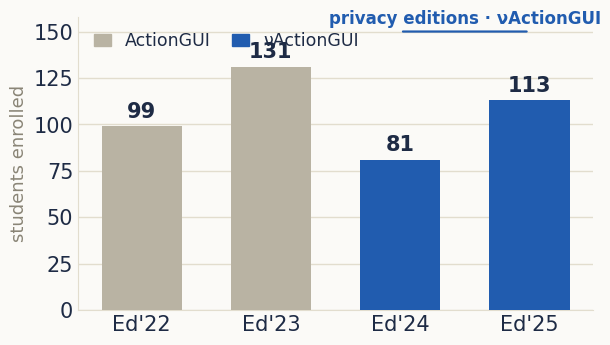
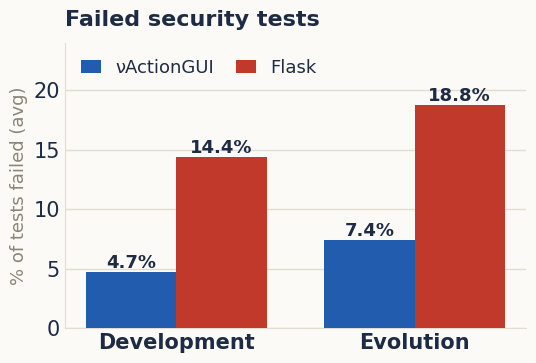
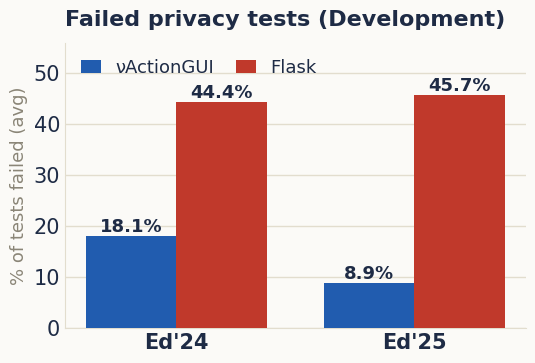
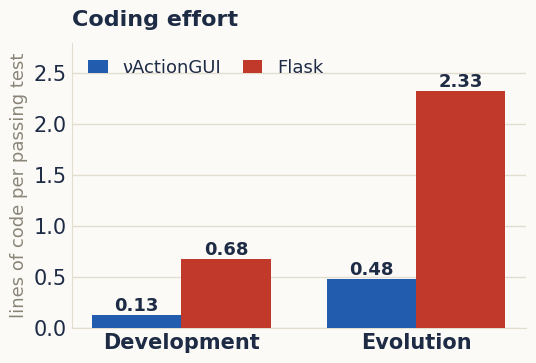

Write the Python code that produced these figures, in order.
# Generates deck-styled result plots from the thesis (Ch. 9, Ed'24 & Ed'25).
import matplotlib
matplotlib.use("Agg")
import matplotlib.pyplot as plt
from matplotlib import font_manager as fm

BG   = "#fbfaf7"   # deck background
MD   = "#215caf"   # model-driven (nuActionGUI / ActionGUI)  -> blue
FL   = "#c0392b"   # code-centric (Flask)                    -> red
INK  = "#1e2b45"
MUTE = "#8a8577"
GRID = "#e2ddce"

plt.rcParams.update({
    "font.family": "DejaVu Sans",
    "font.size": 15,
    "text.color": INK, "axes.labelcolor": INK,
    "xtick.color": INK, "ytick.color": INK,
    "axes.edgecolor": GRID,
})

def style(ax):
    ax.set_facecolor(BG)
    for s in ("top", "right"):
        ax.spines[s].set_visible(False)
    ax.spines["left"].set_color(GRID); ax.spines["bottom"].set_color(GRID)
    ax.tick_params(length=0)
    ax.set_axisbelow(True)
    ax.yaxis.grid(True, color=GRID, linewidth=1)

def grouped(fname, groups, md_vals, fl_vals, title, ylabel, fmt="{:.1f}",
            ymax=None, figsize=(5.6, 3.9), md_label="νActionGUI", fl_label="Flask"):
    import numpy as np
    x = np.arange(len(groups)); w = 0.38
    fig, ax = plt.subplots(figsize=figsize, dpi=200)
    fig.patch.set_facecolor(BG); style(ax)
    b1 = ax.bar(x - w/2, md_vals, w, label=md_label, color=MD, zorder=3)
    b2 = ax.bar(x + w/2, fl_vals, w, label=fl_label, color=FL, zorder=3)
    for bars, vals in ((b1, md_vals), (b2, fl_vals)):
        for r, v in zip(bars, vals):
            ax.text(r.get_x()+r.get_width()/2, v, fmt.format(v),
                    ha="center", va="bottom", fontsize=13, fontweight="bold",
                    color=INK)
    ax.set_xticks(x); ax.set_xticklabels(groups, fontweight="bold")
    ax.set_ylabel(ylabel, fontsize=13, color=MUTE)
    ax.set_title(title, fontsize=16, fontweight="bold", color=INK, pad=12, loc="left")
    if ymax: ax.set_ylim(0, ymax)
    else:    ax.set_ylim(0, max(md_vals+fl_vals)*1.22)
    ax.legend(frameon=False, fontsize=13, loc="upper left",
              bbox_to_anchor=(0, 1.0), ncol=2, handlelength=1.1, columnspacing=1.2)
    fig.tight_layout()
    fig.savefig(fname, facecolor=BG, bbox_inches="tight", pad_inches=0.12)
    plt.close(fig)
    print("wrote", fname)

# --- Enrollment across 4 editions (highlight privacy editions Ed'24/25) ---
import numpy as np
def enrollment(fname):
    eds = ["Ed'22", "Ed'23", "Ed'24", "Ed'25"]
    vals = [99, 131, 81, 113]
    tools = ["ActionGUI", "ActionGUI", "νActionGUI", "νActionGUI"]
    colors = ["#b9b3a3", "#b9b3a3", MD, MD]
    fig, ax = plt.subplots(figsize=(6.4, 3.7), dpi=200)
    fig.patch.set_facecolor(BG); style(ax)
    bars = ax.bar(eds, vals, color=colors, width=0.62, zorder=3)
    for r, v in zip(bars, vals):
        ax.text(r.get_x()+r.get_width()/2, v+2.5, str(v), ha="center", va="bottom",
                fontsize=15, fontweight="bold", color=INK)
    ax.set_ylim(0, 158)
    ax.set_ylabel("students enrolled", fontsize=13, color=MUTE)
    # bracket over the privacy editions (Ed'24, Ed'25)
    ax.annotate("", xy=(2, 150), xytext=(3, 150),
                arrowprops=dict(arrowstyle="-", color=MD, lw=1.6))
    ax.annotate("privacy editions · νActionGUI", xy=(2.5, 152), fontsize=12,
                color=MD, fontweight="bold", ha="center", va="bottom")
    from matplotlib.patches import Patch
    ax.legend(handles=[Patch(color="#b9b3a3", label="ActionGUI"),
                       Patch(color=MD, label="νActionGUI")],
              frameon=False, fontsize=12.5, loc="upper left", ncol=2,
              handlelength=1.0, columnspacing=1.2)
    fig.tight_layout()
    fig.savefig(fname, facecolor=BG, bbox_inches="tight", pad_inches=0.12)
    plt.close(fig); print("wrote", fname)

enrollment("plot_enroll.png")

# --- Security correctness (RQ1): % failed security tests, nuAG vs Flask ---
grouped("plot_security.png", ["Development", "Evolution"],
        [4.7, 7.4], [14.4, 18.8],
        "Failed security tests", "% of tests failed (avg)", fmt="{:.1f}%", ymax=24)

# --- Privacy correctness (RQ3): % failed privacy tests by edition (Dev) ---
grouped("plot_privacy.png", ["Ed'24", "Ed'25"],
        [18.1, 8.9], [44.4, 45.7],
        "Failed privacy tests (Development)", "% of tests failed (avg)", fmt="{:.1f}%", ymax=56)

# --- Effort (RQ6): LoC per passed test, nuAG vs Flask ---
grouped("plot_effort.png", ["Development", "Evolution"],
        [0.13, 0.48], [0.68, 2.33],
        "Coding effort", "lines of code per passing test", fmt="{:.2f}", ymax=2.8)
print("done")
